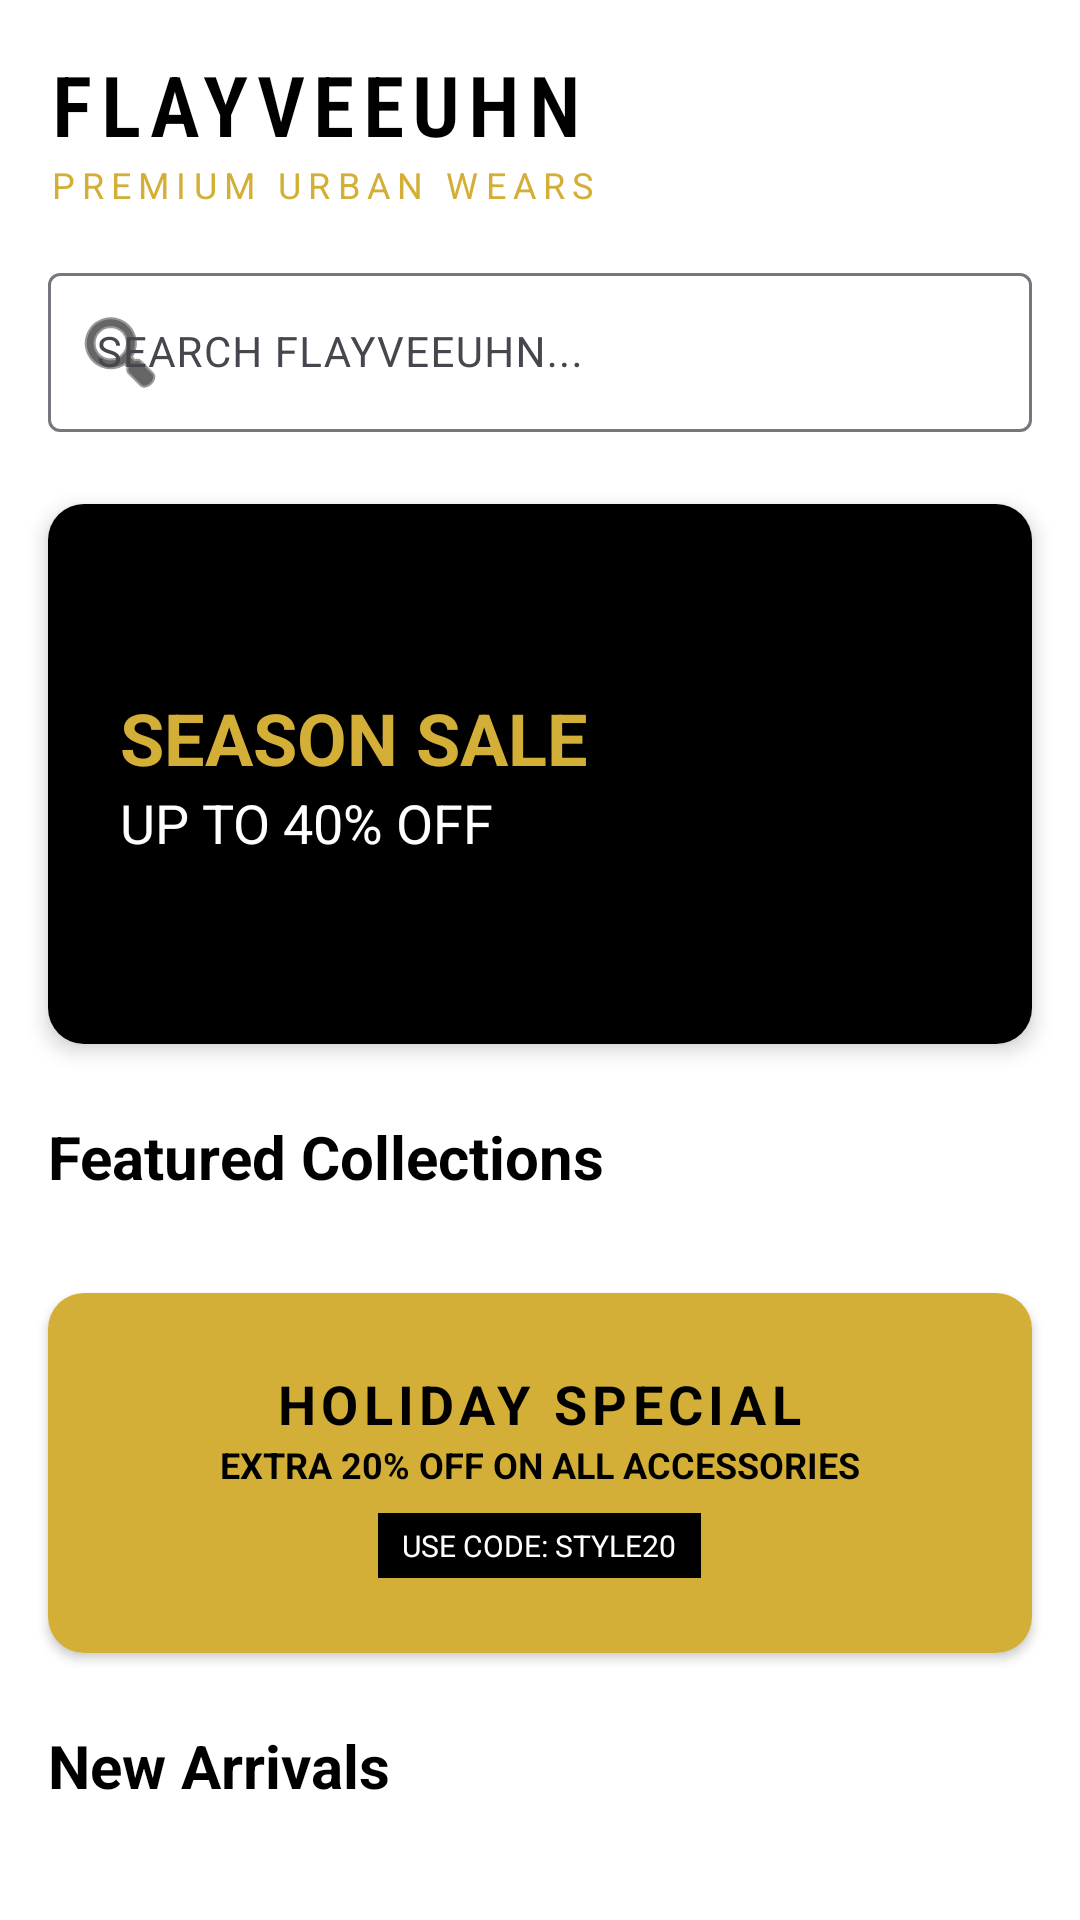

Android layout source for this screen:
<!-- AndroidManifest.xml: application theme Theme.Stylenest20904A -->
<!-- res/layout/fragment_home.xml -->
<?xml version="1.0" encoding="utf-8"?>
<androidx.core.widget.NestedScrollView xmlns:android="http://schemas.android.com/apk/res/android"
    xmlns:app="http://schemas.android.com/apk/res-auto"
    android:layout_width="match_parent"
    android:layout_height="match_parent"
    android:background="@color/white">

    <LinearLayout
        android:layout_width="match_parent"
        android:layout_height="wrap_content"
        android:orientation="vertical">

        
        <LinearLayout
            android:layout_width="match_parent"
            android:layout_height="wrap_content"
            android:orientation="vertical"
            android:padding="16dp">

            <TextView
                android:layout_width="wrap_content"
                android:layout_height="wrap_content"
                android:text="FLAYVEEUHN"
                android:textColor="@color/black"
                android:letterSpacing="0.1"
                android:textSize="28sp"
                android:fontFamily="sans-serif-condensed-light"
                android:textStyle="bold" />

            <TextView
                android:layout_width="wrap_content"
                android:layout_height="wrap_content"
                android:text="Premium Urban Wears"
                android:textColor="@color/gold"
                android:letterSpacing="0.2"
                android:textAllCaps="true"
                android:textSize="12sp" />
        </LinearLayout>

        
        <com.google.android.material.textfield.TextInputLayout
            android:id="@+id/home_search_layout"
            android:layout_width="match_parent"
            android:layout_height="wrap_content"
            android:layout_marginHorizontal="16dp"
            android:layout_marginBottom="24dp"
            app:startIconDrawable="@android:drawable/ic_menu_search"
            app:startIconTint="@color/black"
            style="@style/Widget.Material3.TextInputLayout.OutlinedBox">
            <com.google.android.material.textfield.TextInputEditText
                android:id="@+id/et_home_search"
                android:layout_width="match_parent"
                android:layout_height="wrap_content"
                android:hint="SEARCH FLAYVEEUHN..."
                android:textSize="14sp"
                android:inputType="text" />
        </com.google.android.material.textfield.TextInputLayout>

        
        <androidx.cardview.widget.CardView
            android:layout_width="match_parent"
            android:layout_height="180dp"
            android:layout_marginHorizontal="16dp"
            android:layout_marginBottom="24dp"
            app:cardCornerRadius="12dp"
            app:cardElevation="4dp">

            <FrameLayout
                android:layout_width="match_parent"
                android:layout_height="match_parent"
                android:background="@color/black">

                <ImageView
                    android:layout_width="match_parent"
                    android:layout_height="match_parent"
                    android:scaleType="centerCrop"
                    android:alpha="0.7"
                    android:src="@drawable/leadingimagepage" />

                <LinearLayout
                    android:layout_width="wrap_content"
                    android:layout_height="wrap_content"
                    android:layout_gravity="center_vertical"
                    android:layout_marginStart="24dp"
                    android:orientation="vertical">

                    <TextView
                        android:layout_width="wrap_content"
                        android:layout_height="wrap_content"
                        android:text="SEASON SALE"
                        android:textColor="@color/gold"
                        android:textSize="24sp"
                        android:textStyle="bold" />

                    <TextView
                        android:layout_width="wrap_content"
                        android:layout_height="wrap_content"
                        android:text="UP TO 40% OFF"
                        android:textColor="@color/white"
                        android:textSize="18sp" />
                </LinearLayout>
            </FrameLayout>
        </androidx.cardview.widget.CardView>

        
        <TextView
            android:layout_width="wrap_content"
            android:layout_height="wrap_content"
            android:layout_marginStart="16dp"
            android:text="Featured Collections"
            android:textColor="@color/black"
            android:textSize="20sp"
            android:textStyle="bold" />

        
        <androidx.recyclerview.widget.RecyclerView
            android:id="@+id/rv_featured"
            android:layout_width="match_parent"
            android:layout_height="wrap_content"
            android:layout_marginTop="8dp"
            android:paddingHorizontal="8dp"
            android:clipToPadding="false"
            android:orientation="horizontal"
            app:layoutManager="androidx.recyclerview.widget.LinearLayoutManager" />

        
        <androidx.cardview.widget.CardView
            android:layout_width="match_parent"
            android:layout_height="120dp"
            android:layout_marginHorizontal="16dp"
            android:layout_marginTop="24dp"
            app:cardCornerRadius="12dp"
            app:cardElevation="2dp">

            <LinearLayout
                android:layout_width="match_parent"
                android:layout_height="match_parent"
                android:background="@color/gold"
                android:gravity="center"
                android:orientation="vertical">

                <TextView
                    android:layout_width="wrap_content"
                    android:layout_height="wrap_content"
                    android:text="HOLIDAY SPECIAL"
                    android:textColor="@color/black"
                    android:textSize="18sp"
                    android:textStyle="bold"
                    android:letterSpacing="0.1" />

                <TextView
                    android:layout_width="wrap_content"
                    android:layout_height="wrap_content"
                    android:text="EXTRA 20% OFF ON ALL ACCESSORIES"
                    android:textColor="@color/black"
                    android:textSize="12sp"
                    android:textStyle="bold" />

                <TextView
                    android:layout_width="wrap_content"
                    android:layout_height="wrap_content"
                    android:layout_marginTop="8dp"
                    android:text="USE CODE: STYLE20"
                    android:textColor="@color/white"
                    android:textSize="10sp"
                    android:background="@color/black"
                    android:paddingHorizontal="8dp"
                    android:paddingVertical="4dp" />
            </LinearLayout>
        </androidx.cardview.widget.CardView>

        <TextView
            android:layout_width="wrap_content"
            android:layout_height="wrap_content"
            android:layout_marginStart="16dp"
            android:layout_marginTop="24dp"
            android:text="New Arrivals"
            android:textColor="@color/black"
            android:textSize="20sp"
            android:textStyle="bold" />

        
        <androidx.recyclerview.widget.RecyclerView
            android:id="@+id/rv_new_arrivals"
            android:layout_width="match_parent"
            android:layout_height="wrap_content"
            android:layout_marginTop="8dp"
            android:paddingHorizontal="8dp"
            android:clipToPadding="false"
            android:orientation="horizontal"
            app:layoutManager="androidx.recyclerview.widget.LinearLayoutManager" />

        <View
            android:layout_width="match_parent"
            android:layout_height="100dp" />

    </LinearLayout>
</androidx.core.widget.NestedScrollView>
<!-- resources referenced by this layout -->
<resources>
  <color name="black">#FF000000</color>
  <color name="gold">#D4AF37</color>
  <color name="white">#FFFFFFFF</color>
  <style name="Theme.Stylenest20904A" parent="Base.Theme.Stylenest20904A" />
  <style name="Base.Theme.Stylenest20904A" parent="Theme.Material3.DayNight.NoActionBar">
          
          <item name="colorPrimary">@color/black</item>
          <item name="colorOnPrimary">@color/white</item>
          <item name="colorSecondary">@color/gold</item>
          <item name="colorOnSecondary">@color/black</item>
          <item name="android:statusBarColor">@color/black</item>
          <item name="android:windowBackground">@color/white</item>
      </style>
</resources>
